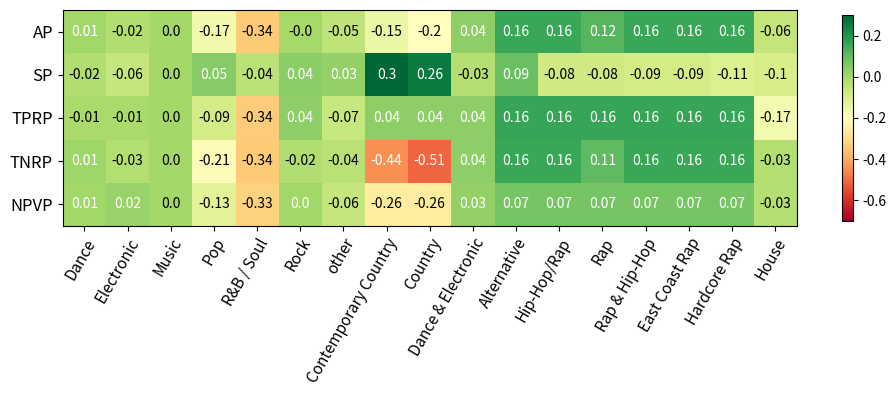

Reproduce this figure in Python. (Note: this script raises an exception after producing the figure.)
import matplotlib.pyplot as plt
import numpy as np

def make_acronym(word, delim):
    res = ""
    for spl in word.split(delim):
        res += spl[0].capitalize()
    return res


def plot_results_in_2d_heatmap(dataset, data, xlabels, ylabels, title, figsize = (10,5), 
                                x_font = 11, y_font = 12, vmin=-1.0, vmax=0.6, cmap="RdYlGn"):
    fig, ax = plt.subplots(figsize=figsize)
    im = ax.imshow(data, cmap=cmap, vmin=vmin, vmax=vmax)

    fig.colorbar(im, shrink=0.5)
    ax.set_xticks(np.arange(len(xlabels)))
    ax.set_xticklabels(labels=xlabels, fontdict={'fontsize': x_font})
    ax.set_yticks(np.arange(len(ylabels)))
    ax.set_yticklabels(labels=ylabels, fontdict={'fontsize': y_font})

    plt.setp(ax.get_xticklabels(), rotation=60, ha="right",
            rotation_mode="anchor")

    thr = round((vmin + vmax)/2, 2)
    print("thr = ", thr)
    for i in range(len(data)):
        for j in range(len(data[0])):
            if abs(data[i][j] - thr) > 0.2:
                color = "w"
            else:
                color = "black"
            text = ax.text(j, i, round(data[i][j],2),
                        ha="center", va="center", color=color)
            
    # ax.set_title(title, fontdict={'fontsize': 24})
    fig.tight_layout()
    plt.savefig("../experiments/" + dataset + "/" + title.replace("\n","") + ".png", dpi=100)
    plt.close()

attributes =  ['Dance', 'Electronic', 'Music', 'Pop', 'R&B / Soul', 'Rock', 'other', 'Contemporary Country', 'Country', 'Dance & Electronic', 'Alternative', 'Hip-Hop/Rap', 'Rap', 'Rap & Hip-Hop', 'East Coast Rap', 'Hardcore Rap', 'House']
measures =  ['accuracy_parity',
             'statistical_parity',
             'true_positive_rate_parity',
             'false_positive_rate_parity',
             'false_negative_rate_parity',
             'true_negative_rate_parity',
             'negative_predictive_value_parity',
             'false_discovery_rate_parity',
             'false_omission_rate_parity']

actual_fairness =  [[0.00523349436392917, -0.021164021164021163, 0.0, -0.16517323775388293, -0.34259259259259256, -0.002592592592592591, -0.04894179894179895, -0.15028490028490027, -0.19973544973544965, 0.036195286195286225, 0.15740740740740744, 0.15740740740740744, 0.1174074074074074, 0.15740740740740744, 0.15740740740740744, 0.15740740740740744, -0.05687830687830686], [-0.023349436392914646, -0.06216931216931215, 0.0, 0.04958183990442058, -0.040740740740740716, 0.0392592592592593, 0.0291005291005291, 0.29772079772079774, 0.2592592592592593, -0.0286195286195286, 0.09259259259259259, -0.08074074074074072, -0.08074074074074072, -0.09259259259259259, -0.08689458689458687, -0.1074074074074074, -0.09788359788359788], [-0.005376344086021501, -0.005376344086021501, 0.0, -0.08870967741935487, -0.33870967741935487, 0.03629032258064513, -0.06598240469208216, 0.03629032258064513, 0.03629032258064513, 0.03629032258064513, 0.16129032258064513, 0.16129032258064513, 0.16129032258064513, 0.16129032258064513, 0.16129032258064513, 0.16129032258064513, -0.17204301075268824], [-0.008785332314744071, 0.025974025974025983, 0.0, 0.2125768967874231, 0.34415584415584416, 0.02062643239113829, 0.03927779537535636, 0.44415584415584414, 0.5108225108225108, -0.035844155844155845, -0.15584415584415584, -0.15584415584415584, -0.10822510822510822, -0.15584415584415584, -0.15584415584415584, -0.15584415584415584, 0.025974025974025983], [0.005376344086021501, 0.005376344086021501, 0.0, 0.08870967741935484, 0.33870967741935487, -0.03629032258064516, 0.06598240469208211, -0.03629032258064516, -0.03629032258064516, -0.03629032258064516, -0.16129032258064516, -0.16129032258064516, -0.16129032258064516, -0.16129032258064516, -0.16129032258064516, -0.16129032258064516, 0.17204301075268816], [0.008785332314744099, -0.02597402597402587, 0.0, -0.2125768967874231, -0.3441558441558441, -0.02062643239113826, -0.03927779537535625, -0.4441558441558441, -0.5108225108225108, 0.0358441558441559, 0.1558441558441559, 0.1558441558441559, 0.10822510822510822, 0.1558441558441559, 0.1558441558441559, 0.1558441558441559, -0.02597402597402587], [0.006912442396313279, 0.018796992481202923, 0.0, -0.12857142857142856, -0.3285714285714286, 0.004761904761904745, -0.06015037593984962, -0.261904761904762, -0.261904761904762, 0.02795031055900621, 0.0714285714285714, 0.0714285714285714, 0.0714285714285714, 0.0714285714285714, 0.0714285714285714, 0.0714285714285714, -0.02857142857142858], [0.017543859649122806, 0.1286549707602339, 0.0, 0.12171052631578949, 0.28421052631578947, -0.01578947368421052, 0.004210526315789498, -0.01578947368421052, 0.04784688995215314, -0.01578947368421052, -0.3157894736842105, -0.3157894736842105, -0.1157894736842105, -0.3157894736842105, -0.3157894736842105, -0.3157894736842105, 0.1842105263157895], [-0.006912442396313362, -0.018796992481203006, 0.0, 0.1285714285714286, 0.3285714285714286, -0.004761904761904759, 0.06015037593984962, 0.26190476190476186, 0.26190476190476186, -0.02795031055900621, -0.07142857142857142, -0.07142857142857142, -0.07142857142857142, -0.07142857142857142, -0.07142857142857142, -0.07142857142857142, 0.02857142857142858]]

good_measures = ["accuracy_parity",
            "statistical_parity",
            "true_positive_rate_parity",
            "true_negative_rate_parity",
            "negative_predictive_value_parity"]

bad_measures = ["false_positive_rate_parity",
            "false_negative_rate_parity",
            "false_discovery_rate_parity",
            "false_omission_rate_parity"]


good_measures_acronymes = [make_acronym(x, "_") for x in good_measures]
bad_measures_acronymes = [make_acronym(x, "_") for x in bad_measures]
good_measures_fairness = []
bad_measures_fairness = []


for i in range(len(measures)):
    measure = measures[i]
    if measure in set(good_measures):
        good_measures_fairness.append(actual_fairness[i])
    else:
        bad_measures_fairness.append(actual_fairness[i])
    

plot_results_in_2d_heatmap("itunes-amazon", good_measures_fairness, 
                            attributes, good_measures_acronymes,
                            "Actual Fairness for Positive Measures",
                            vmin=-0.7, vmax=0.3, cmap="RdYlGn")

plot_results_in_2d_heatmap("itunes-amazon", bad_measures_fairness, 
                            attributes, bad_measures_acronymes,
                            "Actual Fairness for Negative Measures",
                            vmin=-0.3, vmax=0.7, cmap="RdYlGn_r")